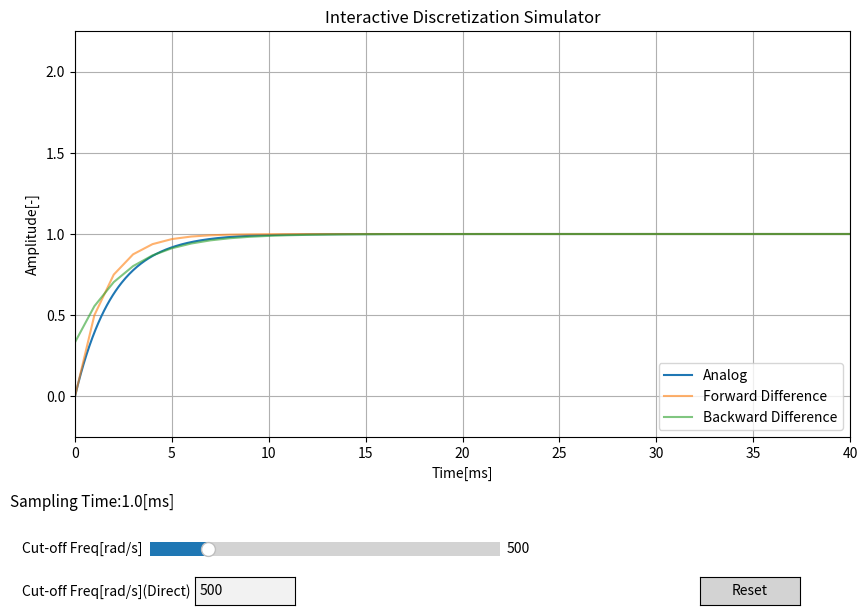

Generate this figure with matplotlib:
import numpy as np
import matplotlib.pyplot as plt
from matplotlib.widgets import Slider, TextBox, Button

# パラメータ
Ts = 0.001    # サンプリング周期[s]
omega = 500   # ローパスフィルタカットオフ周波数[rad/s](初期値:500)

t_start = 0.000     # シミュレーション開始時間[s]
t_final = 0.050     # シミュレーション最大時間[s]
dt = 5e-5           # ソルバー時間刻み幅[s](=0.05[ms])

step_analog = int(t_final/dt)       # ステップ数(連続時間シミュレーション)
step_digital = int(t_final/Ts)      # ステップ数(離散時間シミュレーション)

# 時間データの生成
t_analog = np.arange(t_start, t_final, dt)      # 連続時間データの生成
t_digital = np.arange(t_start, t_final, Ts)     # 離散時間データの生成

# 状態変数データの初期化
x_analog = np.zeros((step_analog, 1))           # 連続時間状態変数データ[ステップ数 x 1]
x_digital_fw = np.zeros((step_digital, 1))      # 離散時間状態変数データ(前進差分)[ステップ数 x 1]
x_digital_bw = np.zeros((step_digital, 1))      # 離散時間状態変数データ(後退差分)[ステップ数 x 1]

def sys_calc(x, u):
    """状態方程式 dx/dt = A@x + B@u 計算"""
    A = np.array([-omega])
    B = np.array([omega])
    return A @ x + B @ u

def solve_rk4(sys_calc, x, u, dt):
    """4次ルンゲ・クッタ法による1ステップ数値積分
    引数:
    -----------
    sys_calc : 状態方程式 dx/dt = A@x + B@u 計算用関数
    x : 現在の状態変数
    u : 現在の入力
    dt : 積分時間刻み幅[s]

    戻り値:
    --------
    x_next : dt 秒後の状態変数
    """
    k1 = sys_calc(x, u)
    k2 = sys_calc(x + 0.5 * dt * k1, u)
    k3 = sys_calc(x + 0.5 * dt * k2, u)
    k4 = sys_calc(x + dt * k3, u)

    x_next = x + (dt / 6.0) * (k1 + 2.0 * k2 + 2.0 * k3 + k4)
    return x_next

def simulation():
  """シミュレーション実行関数"""
  x = np.array([0])   # 連続時間状態変数の初期状態
  x_fw = 0            # 離散時間状態変数(前進差分)の初期状態
  x_bw = 0            # 離散時間状態変数(後退差分)の初期状態
  u = np.array([1])   # 入力(ステップ入力なので常に1)

  for k in range(step_analog):
    # 連続時間系シミュレーション
    x_analog[k] = x
    x = solve_rk4(sys_calc, x, u, dt)     # 1ステップ更新

  for k in range(step_digital):
    # 離散時間系シミュレーション
    x_digital_fw[k] = x_fw                      # 前ステップにおける１サンプル未来の値(現在値)
    x_fw = -(omega*Ts - 1) * x_fw + omega*Ts*u  # 前進差分法での計算

    x_digital_bw[k] = 1/(1 + omega*Ts) * (x_bw + omega * Ts * u)  # 後退差分での計算                     
    x_bw = x_digital_bw[k]                                        # データの保持


# グラフ描画準備
fig, ax = plt.subplots(figsize=(10, 7))                     # グラフのサイズ指定(横：10インチ、縦：7インチ)
plt.subplots_adjust(bottom=0.30)                            # グラフ下部にGUIスペースを確保(最上部～下30%までが描画スペース)
fig.text(0.06, 0.20, 'Sampling Time:1.0[ms]', fontsize=11)  # 画面左端6%,下端15%の点からテキスト表示

# 初期グラフの描画
simulation()
line_analog, = ax.plot(t_analog * 1000, x_analog, label='Analog')
line_digital_fw, = ax.plot(t_digital * 1000, x_digital_fw, label='Forward Difference', alpha=0.6)
line_digital_bw, = ax.plot(t_digital * 1000, x_digital_bw, label='Backward Difference', alpha=0.6)

# グラフ詳細設定
ax.set_xlim(t_start*1000, t_final*1000-10)              # X軸表示範囲指定(単位をmsにするため1000倍)
ax.set_ylim(-0.25, 2.25)                                # Y軸表示範囲指定
ax.set_title('Interactive Discretization Simulator')    # タイトル指定
ax.set_xlabel('Time[ms]')                               # X軸ラベル指定
ax.set_ylabel('Amplitude[-]')                           # Y軸ラベル指定
ax.grid(True)                                           # グリッド表示指定
ax.legend(loc='lower right')                            # 凡例表示指定

# スライダー
omega_min = 100
omega_max = 2500
ax_slider_omega  = plt.axes([0.20, 0.12, 0.35, 0.04])                                                                 # 画面左端20%,下端12%の点をスライダー描画開始点に指定(横幅：画面40%,縦幅：画面4%)
slider_omega  = Slider(ax_slider_omega, 'Cut-off Freq[rad/s]', omega_min, omega_max, valinit=omega, valfmt='%.0f')    # LPFカットオフ周波数設定用スライダー

# テキストボックス（直接入力用）
ax_text_omega  = plt.axes([0.245, 0.06, 0.10, 0.04])                                            # 画面左端24.5%,下端6%の点をテキストボックス描画開始点に指定(横幅：画面10%,縦幅：画面4%)
text_omega  = TextBox(ax_text_omega, 'Cut-off Freq[rad/s](Direct) ', initial=f"{omega:.0f}")    # LPFカットオフ周波数設定用テキストボックス

# リセットボタン
ax_button = plt.axes([0.75, 0.06, 0.10, 0.04])                                      # 画面左端75%,下端6%の点をスライダー描画開始点に指定(横幅：画面10%,縦幅：画面4%)
button_reset = Button(ax_button, 'Reset', color='lightgray', hovercolor='0.9')      # リセットボタン

def on_slider_change(val):
    """スライダー操作時イベント"""
    global omega
    omega = slider_omega.val                  # スライダーでのomega設定値の読み込み
    text_omega.set_val(f"{omega:.0f}")        # omega設定用テキストボックスの表示更新(スライダーに連動して更新)
    simulation()                              # simulationの実行
    line_analog.set_ydata(x_analog)           # 再計算した連続時間系データをセット
    line_digital_fw.set_ydata(x_digital_fw)   # 再計算した離散時間系データ(前進差分)をセット
    line_digital_bw.set_ydata(x_digital_bw)   # 再計算した離散時間系データ(後退差分)をセット
    fig.canvas.draw_idle()

def on_text_submit(text):
    """テキストボックス入力時イベント(Enterキー押下時)"""
    try:
        omega = float(text_omega.text)

        if omega<omega_min:
            omega = omega_min   # omega最小値チェック
        elif omega>omega_max:
            omega = omega_max   # omega最大値チェック

        slider_omega.set_val(omega)   # omega設定用スライダーの表示更新(テキストボックスに連動して更新)
    except ValueError:
        pass # 文字データなどが入力された場合は無視

def reset(event):
    """リセットボタン押下時イベント"""
    # テキストボックス表示はスライダーリセットに連動する形で更新
    slider_omega.reset()

# イベントの紐付け
slider_omega.on_changed(on_slider_change)
text_omega.on_submit(on_text_submit)
button_reset.on_clicked(reset)

plt.show()
